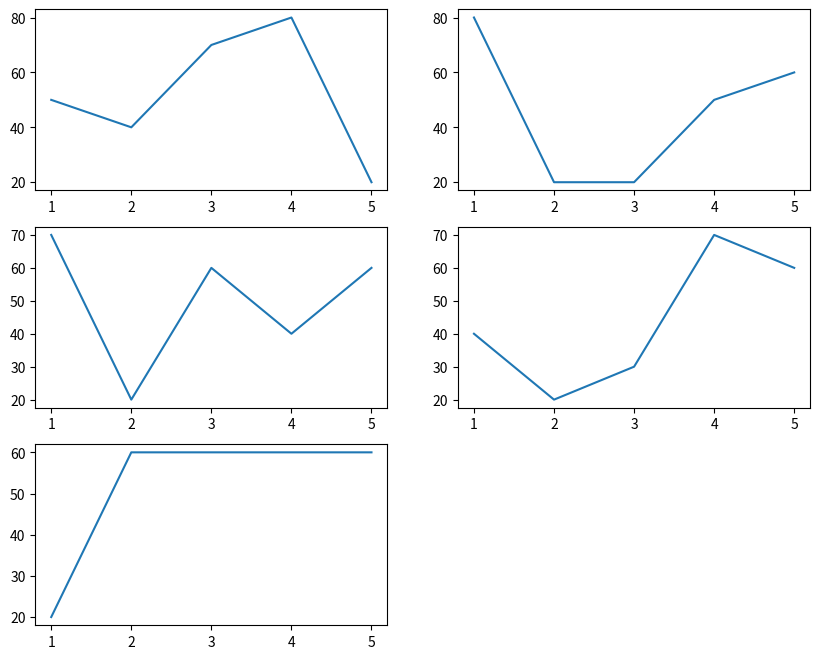

Write the Python code that produced this figure.
import matplotlib.pyplot as plt

# Define the x data points
x = [1, 2, 3, 4, 5]

# Define the y data points for each bike
y = [
    [50, 40, 70, 80, 20],  # Bike 1 distances
    [80, 20, 20, 50, 60],  # Bike 2 distances
    [70, 20, 60, 40, 60],  # Bike 3 distances
    [40, 20, 30, 70, 60],  # Bike 4 distances
    [20, 60, 60, 60, 60]   # Bike 5 distances
]

# Add a title to the plot
plt.title("Bike and distance")

# Add labels to the x and y axes
plt.xlabel("Days")
plt.ylabel("Distance")
plt.figure(figsize=(10,8))
# Plot the data points for each bike with a marker
for i in range(5):
    j=i+1
    plt.subplot(3,2,j,)
    plt.plot(x, y[i])

# Display the plot

plt.show()